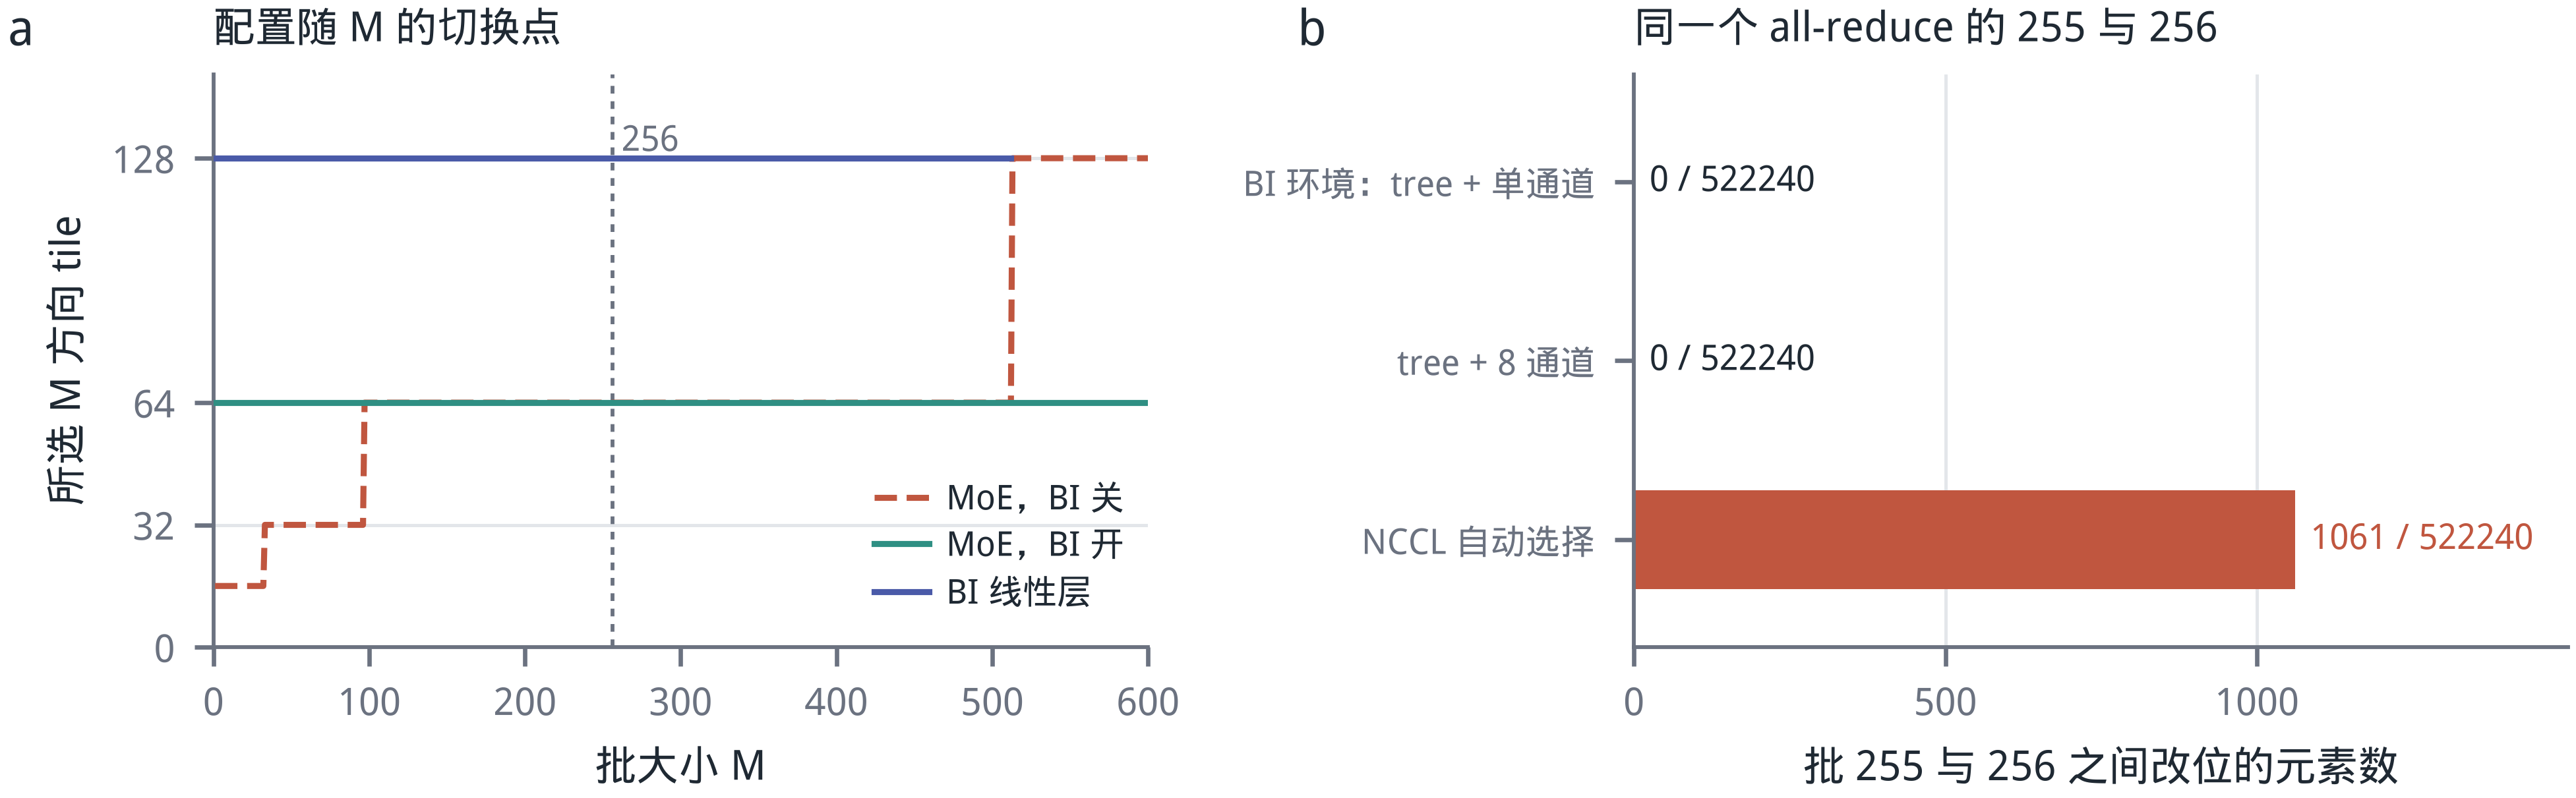

The data file committed next to this chart (first rows):
panel, series, item, value
a, MoE，BI 关, 600, [16, 32, 64, 128]
a, MoE，BI 开, 600, [64]
a, BI 线性层, 10, [128]
b, BI 环境：tree + 单通道, 0, 522240
b, tree + 8 通道, 0, 522240
b, NCCL 自动选择, 1061, 522240
